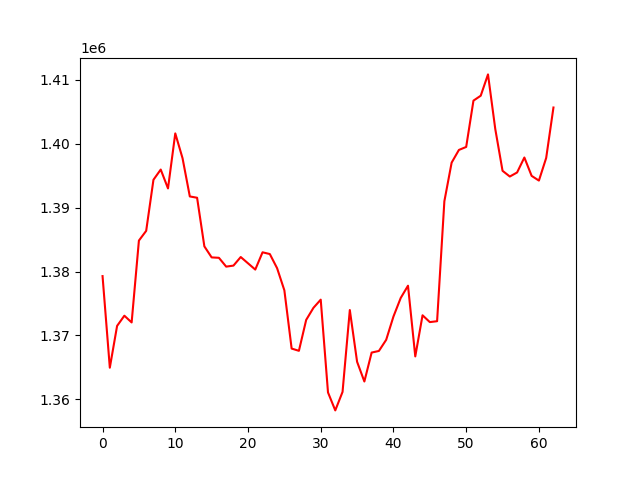

Source data for this figure (header and first rows):
, 0
0, 1379284
1, 1364939
2, 1371484
3, 1373082
4, 1372027
5, 1384847
6, 1386371
7, 1394367
8, 1395971
9, 1393013
10, 1401633
11, 1397744
12, 1391760
13, 1391555
14, 1383942
15, 1382213
16, 1382150
17, 1380769
18, 1380928
19, 1382271
20, 1381289
21, 1380306
22, 1383011
23, 1382739
24, 1380525
25, 1377056
26, 1367936
27, 1367583
28, 1372426
29, 1374317
30, 1375596
31, 1361065
32, 1358252
33, 1361149
34, 1373970
35, 1365867
36, 1362778
37, 1367308
38, 1367562
39, 1369305
40, 1372954
41, 1375864
42, 1377780
43, 1366706
44, 1373147
45, 1372081
46, 1372219
47, 1391003
48, 1397055
49, 1399042
50, 1399511
51, 1406763
52, 1407534
53, 1410872
54, 1402318
55, 1395774
56, 1394877
57, 1395512
58, 1397856
59, 1394980
... 3 more rows
